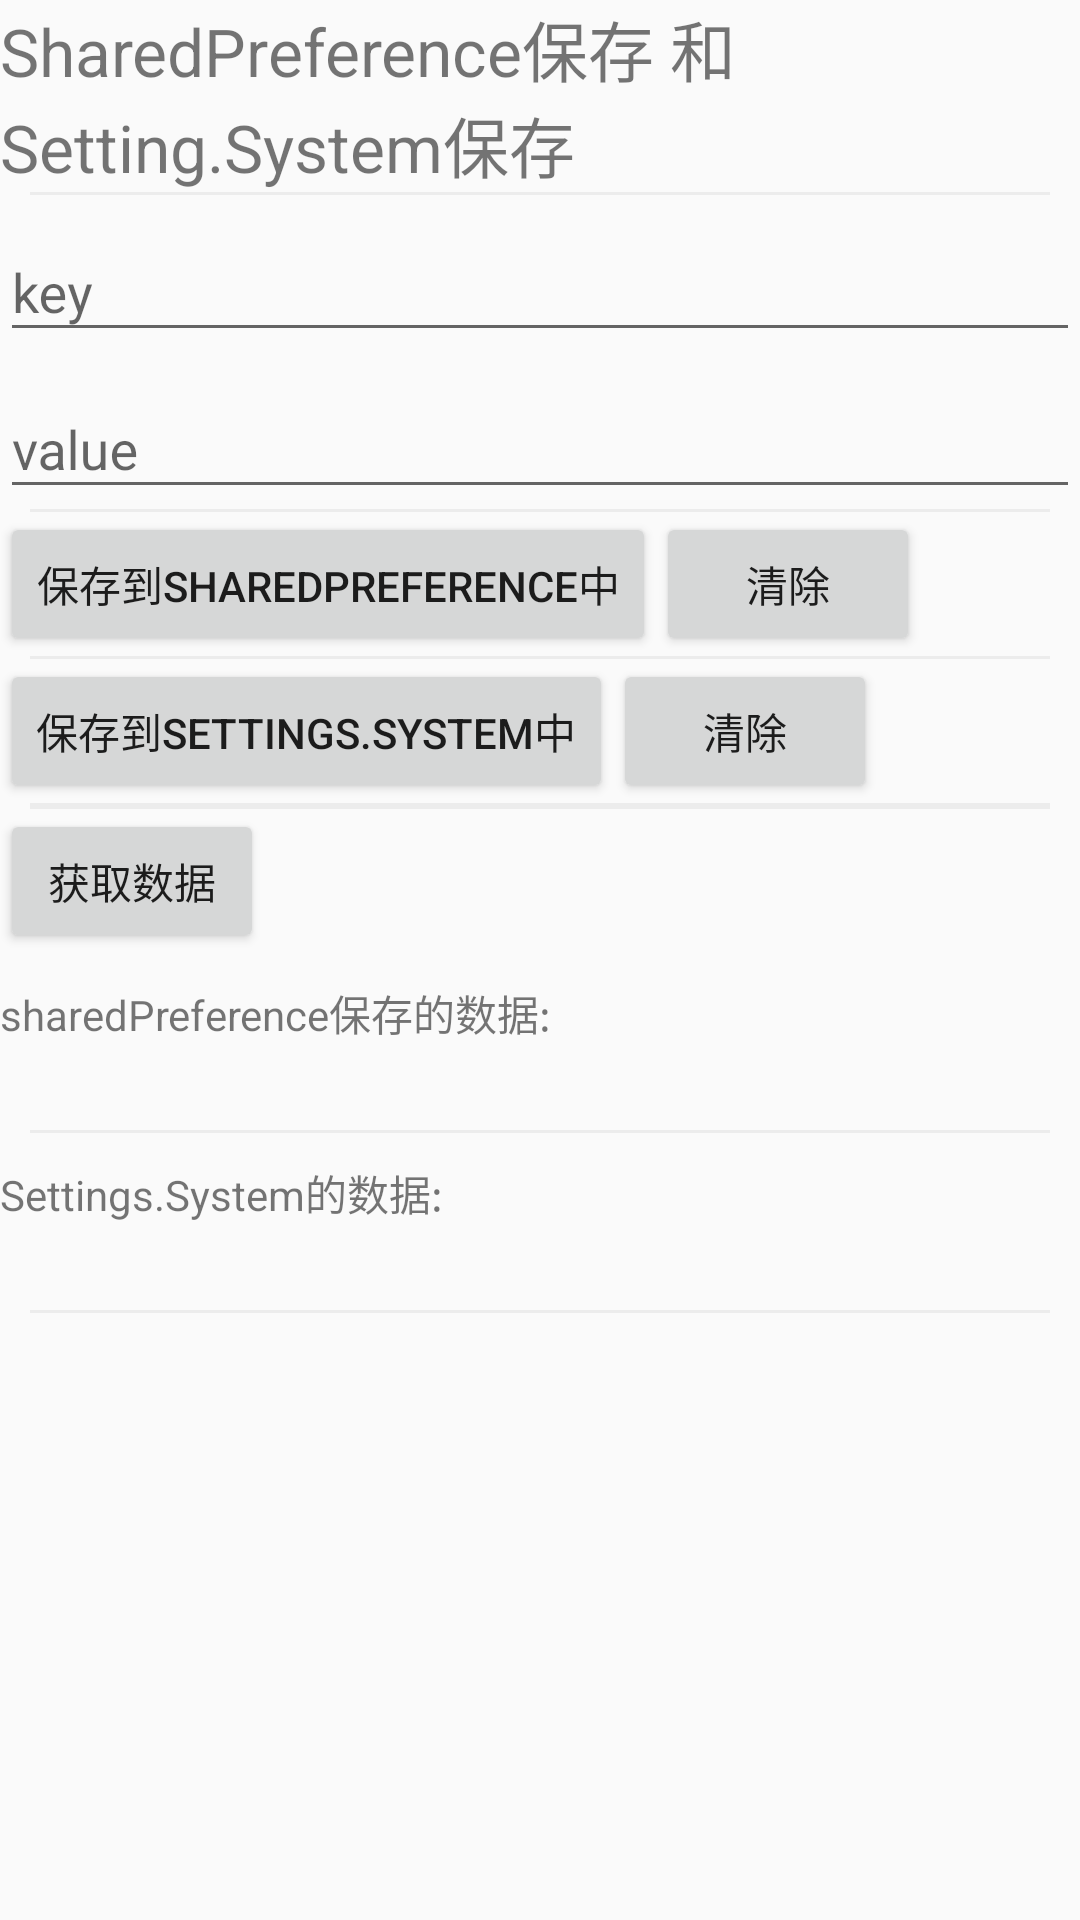

Layout XML and referenced resources for this Android screen:
<!-- AndroidManifest.xml: application theme AppTheme -->
<!-- res/layout/fragment_shared_preference.xml -->
<?xml version="1.0" encoding="utf-8"?>

<android.support.v4.widget.NestedScrollView
    xmlns:android="http://schemas.android.com/apk/res/android"
    android:layout_width="match_parent"
    android:layout_height="match_parent"
    android:orientation="vertical">

    <LinearLayout
        android:layout_width="match_parent"
        android:layout_height="wrap_content"
        android:orientation="vertical"
        >

        <TextView
            android:layout_width="match_parent"
            android:layout_height="wrap_content"
            android:text="SharedPreference保存 和Setting.System保存"
            android:textSize="22sp"/>


        <View
            android:layout_width="match_parent"
            android:layout_height="1dp"
            android:layout_marginLeft="10dp"
            android:layout_marginRight="10dp"
            android:background="#ececec"
            />

        <LinearLayout
            android:layout_width="match_parent"
            android:layout_height="wrap_content">

            <android.support.design.widget.TextInputLayout
                android:layout_width="0dp"
                android:layout_height="match_parent"
                android:layout_weight="1">

                <EditText
                    android:id="@+id/et_sp_key"
                    android:layout_width="match_parent"
                    android:layout_height="wrap_content"
                    android:hint="key"
                    />

            </android.support.design.widget.TextInputLayout>


        </LinearLayout>

        <android.support.design.widget.TextInputLayout
            android:layout_width="match_parent"
            android:layout_height="wrap_content"
            >

            <EditText
                android:id="@+id/et_sp_value"
                android:layout_width="match_parent"
                android:layout_height="wrap_content"
                android:hint="value"/>

        </android.support.design.widget.TextInputLayout>


        <View
            android:layout_width="match_parent"
            android:layout_height="1dp"
            android:layout_marginLeft="10dp"
            android:layout_marginRight="10dp"
            android:background="#ececec"
            />

        <LinearLayout
            android:layout_width="match_parent"
            android:layout_height="wrap_content">

            <Button
                android:id="@+id/btn_sp_save"
                android:layout_width="wrap_content"
                android:layout_height="wrap_content"
                android:text="保存到sharedPreference中"/>

            <Button
                android:id="@+id/btn_sp_clear"
                android:layout_width="wrap_content"
                android:layout_height="wrap_content"
                android:text="清除"/>

        </LinearLayout>

        <View
            android:layout_width="match_parent"
            android:layout_height="1dp"
            android:layout_marginLeft="10dp"
            android:layout_marginRight="10dp"
            android:background="#ececec"
            />

        <LinearLayout
            android:layout_width="match_parent"
            android:layout_height="wrap_content">

            <Button
                android:id="@+id/btn_setting_save"
                android:layout_width="wrap_content"
                android:layout_height="wrap_content"
                android:text="保存到Settings.System中"/>

            <Button
                android:id="@+id/btn_setting_clear"
                android:layout_width="wrap_content"
                android:layout_height="wrap_content"
                android:text="清除"/>

        </LinearLayout>

        <View
            android:layout_width="match_parent"
            android:layout_height="1dp"
            android:layout_marginLeft="10dp"
            android:layout_marginRight="10dp"
            android:background="#ececec"
            />

        <View
            android:layout_width="match_parent"
            android:layout_height="1dp"
            android:layout_marginLeft="10dp"
            android:layout_marginRight="10dp"
            android:background="#ececec"
            />

        <Button
            android:id="@+id/btn_get_value"
            android:layout_width="wrap_content"
            android:layout_height="wrap_content"
            android:text="获取数据"/>

        <LinearLayout
            android:layout_width="match_parent"
            android:layout_height="40dp"
            android:gravity="center_vertical">

            <TextView
                android:layout_width="wrap_content"
                android:layout_height="wrap_content"
                android:text="sharedPreference保存的数据: "
                />


        </LinearLayout>

        <TextView
            android:id="@+id/tv_sp_value"
            android:layout_width="wrap_content"
            android:layout_height="wrap_content"/>

        <View
            android:layout_width="match_parent"
            android:layout_height="1dp"
            android:layout_marginLeft="10dp"
            android:layout_marginRight="10dp"
            android:background="#ececec"
            />

        <LinearLayout
            android:layout_width="match_parent"
            android:layout_height="40dp"
            android:gravity="center_vertical">

            <TextView
                android:layout_width="wrap_content"
                android:layout_height="wrap_content"
                android:text="Settings.System的数据: "
                />

        </LinearLayout>

        <TextView
            android:id="@+id/tv_setting_value"
            android:layout_width="wrap_content"
            android:layout_height="wrap_content"/>

        <View
            android:layout_width="match_parent"
            android:layout_height="1dp"
            android:layout_marginLeft="10dp"
            android:layout_marginRight="10dp"
            android:background="#ececec"
            />


    </LinearLayout>


</android.support.v4.widget.NestedScrollView>
<!-- resources referenced by this layout -->
<resources>
  <style name="AppTheme" parent="Theme.AppCompat.Light.NoActionBar">
          
          <item name="colorPrimary">@color/colorPrimary</item>
          <item name="colorPrimaryDark">@color/colorPrimaryDark</item>
          <item name="colorAccent">@color/colorAccent</item>
  
      </style>
  <color name="colorPrimary">#E14638</color>
  <color name="colorPrimaryDark">#E14638</color>
  <color name="colorAccent">#F7B7B2</color>
</resources>
